3-way image classification set "data" from GitHub (sunabove/ai_example); label vocabulary: left, right, stop.

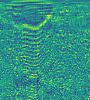
Label: right

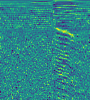
Label: stop

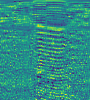
Label: left

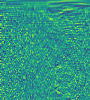
Label: right

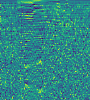
Label: left

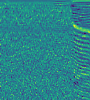
Label: stop
